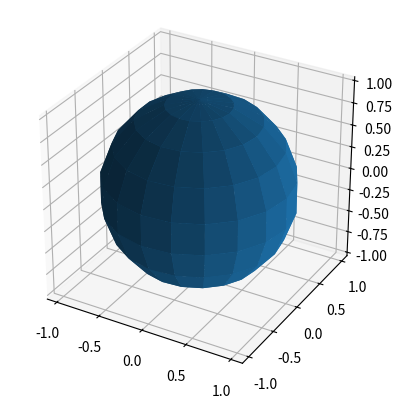

Here is the Python script that generated this plot:
import matplotlib.pyplot as plt
import numpy as np

fig = plt.figure()
ax = fig.add_subplot(projection='3d')

# Make data
az, el = np.mgrid[0:2*np.pi:20j, -np.pi/2:np.pi/2:10j]
x = np.cos(el)*np.cos(az)
y = np.cos(el)*np.sin(az)
z = np.sin(el)

print(np.shape(z))

# Plot the surface
ax.plot_surface(x, y, z)

# Set an equal aspect ratio
ax.set_aspect('equal')

plt.show()
